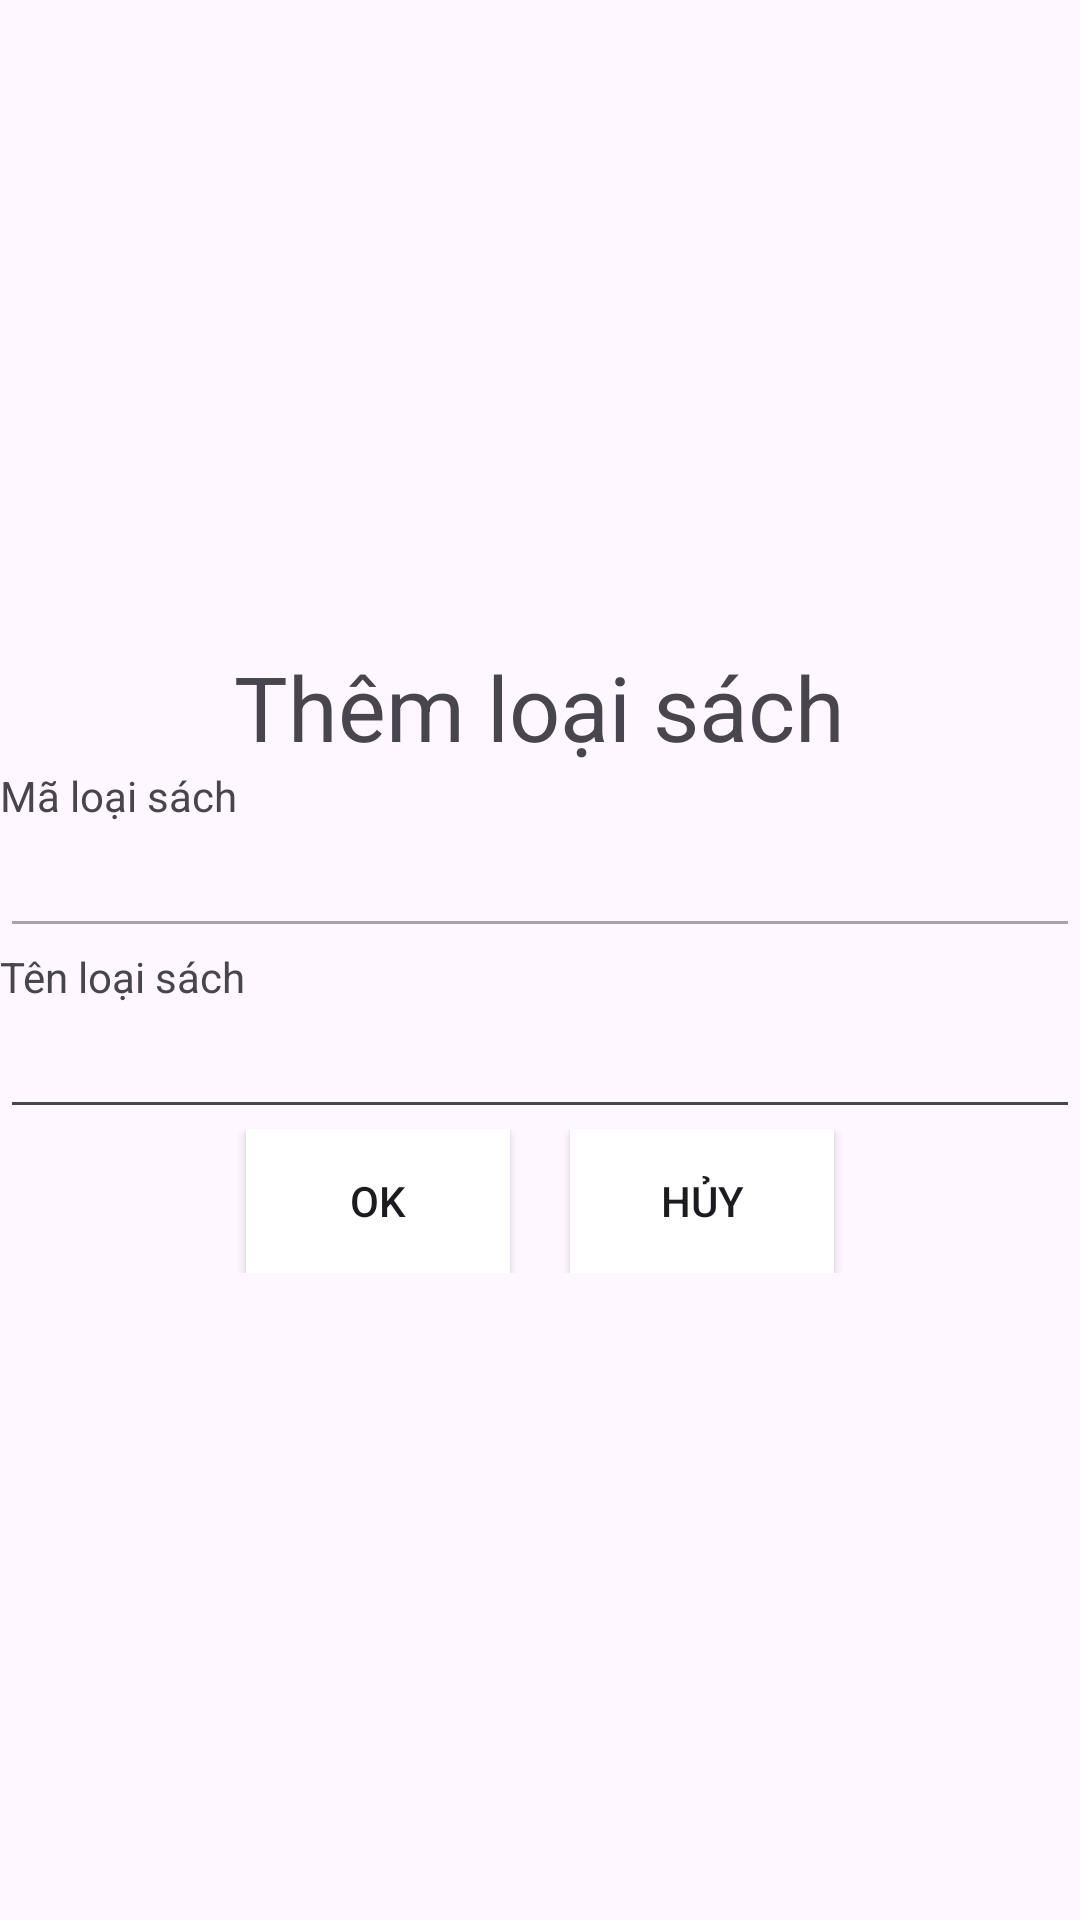

Layout XML and referenced resources for this Android screen:
<!-- AndroidManifest.xml: application theme Theme.Haonaph45181duanmau -->
<!-- res/layout/them_loai_sach.xml -->
<?xml version="1.0" encoding="utf-8"?>
<androidx.appcompat.widget.LinearLayoutCompat xmlns:android="http://schemas.android.com/apk/res/android"
    android:layout_width="300dp"
    android:orientation="vertical"
    android:layout_gravity="center_horizontal"
    android:gravity="start|center"
    android:layout_height="match_parent">

    <TextView
        android:id="@+id/textView30"
        android:layout_width="wrap_content"
        android:layout_height="wrap_content"
        android:layout_gravity="center"
        android:textSize="30dp"
        android:text="Thêm loại sách" />

        <TextView
            android:id="@+id/textView31"
            android:layout_width="match_parent"
            android:layout_height="wrap_content"
            android:text="Mã loại sách" />

        <EditText
            android:id="@+id/editTextText10"
            android:layout_width="match_parent"
            android:layout_height="wrap_content"
            android:ems="10"
            android:enabled="false"
            android:inputType="text"
            android:text="" />



    <TextView
        android:id="@+id/textView32"
        android:layout_width="match_parent"
        android:layout_height="wrap_content"
        android:text="Tên loại sách" />
    <EditText
        android:id="@+id/editTextText11"
        android:layout_width="match_parent"
        android:layout_height="wrap_content"
        android:ems="10"
        android:inputType="text"
        android:text="" />
<LinearLayout
    android:layout_width="match_parent"
    android:gravity="center"
    android:layout_height="wrap_content">

    <Button
        android:id="@+id/button14"
        android:layout_width="wrap_content"
        android:layout_height="wrap_content"
        android:background="@drawable/sqart"
        android:text="Ok" />

    <Button
        android:id="@+id/button15"
        android:layout_width="wrap_content"
        android:layout_height="wrap_content"
        android:background="@drawable/sqart"
        android:layout_marginLeft="20dp"
        android:text="Hủy" />
</LinearLayout>
</androidx.appcompat.widget.LinearLayoutCompat>
<!-- resources referenced by this layout -->
<resources>
  <!-- drawable sqart (drawable) -->
  <?xml version="1.0" encoding="utf-8"?>
  <shape xmlns:android="http://schemas.android.com/apk/res/android"
      android:shape="rectangle">
   <solid android:color="@color/design_default_color_on_primary"/>
  </shape>
  <style name="Theme.Haonaph45181duanmau" parent="Base.Theme.Haonaph45181duanmau" />
  <style name="Base.Theme.Haonaph45181duanmau" parent="Theme.Material3.DayNight.NoActionBar">
          
          
      </style>
</resources>
